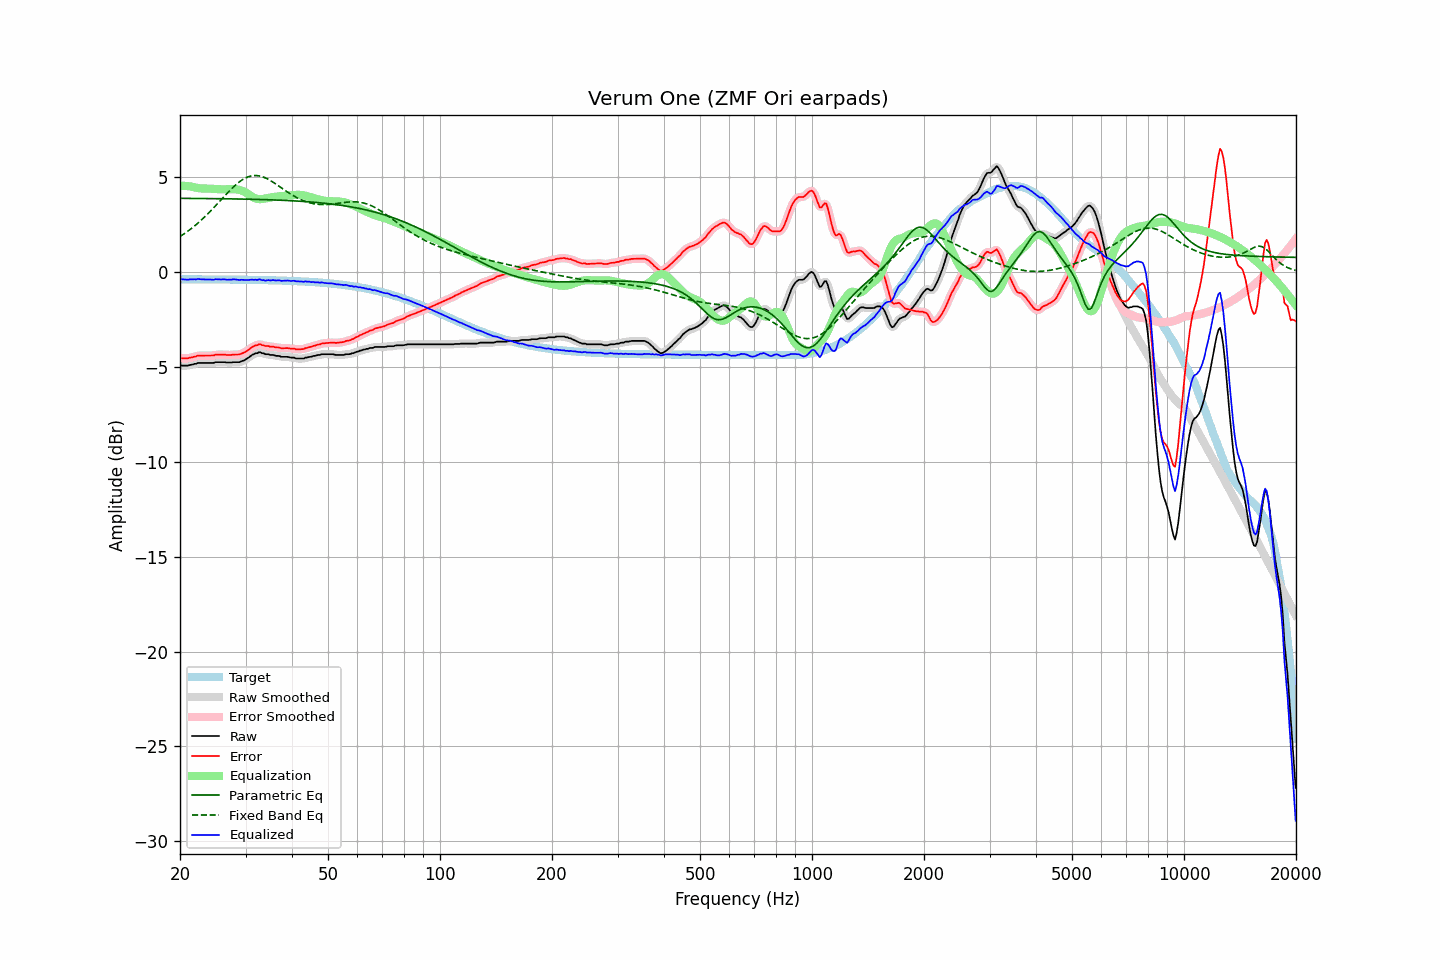

The file beside this chart, header and first rows:
frequency, raw, error, smoothed, error_smoothed, equalization, parametric_eq, fixed_band_eq, equalized_raw, equalized_smoothed, target
20.00, -4.91, -4.53, -4.91, -4.53, 4.55, 3.88, 1.87, -0.36, -0.36, -0.38
20.20, -4.93, -4.55, -4.93, -4.54, 4.55, 3.88, 1.93, -0.38, -0.38, -0.38
20.40, -4.93, -4.55, -4.93, -4.55, 4.54, 3.88, 1.98, -0.39, -0.39, -0.38
20.61, -4.93, -4.55, -4.94, -4.55, 4.54, 3.88, 2.04, -0.39, -0.40, -0.38
20.81, -4.93, -4.55, -4.93, -4.55, 4.53, 3.88, 2.10, -0.40, -0.40, -0.38
21.02, -4.93, -4.55, -4.92, -4.54, 4.52, 3.88, 2.16, -0.41, -0.40, -0.38
21.23, -4.90, -4.52, -4.91, -4.52, 4.51, 3.88, 2.22, -0.39, -0.40, -0.38
21.44, -4.89, -4.51, -4.89, -4.50, 4.50, 3.88, 2.29, -0.39, -0.39, -0.39
21.66, -4.87, -4.49, -4.87, -4.48, 4.48, 3.88, 2.35, -0.39, -0.39, -0.39
21.87, -4.84, -4.45, -4.85, -4.46, 4.46, 3.88, 2.42, -0.38, -0.39, -0.39
22.09, -4.84, -4.45, -4.82, -4.44, 4.44, 3.88, 2.49, -0.40, -0.38, -0.39
22.31, -4.79, -4.40, -4.80, -4.42, 4.43, 3.88, 2.57, -0.36, -0.38, -0.39
22.54, -4.79, -4.40, -4.79, -4.41, 4.41, 3.88, 2.64, -0.38, -0.38, -0.39
22.76, -4.79, -4.40, -4.79, -4.40, 4.41, 3.87, 2.72, -0.38, -0.38, -0.39
22.99, -4.79, -4.40, -4.79, -4.40, 4.40, 3.87, 2.79, -0.39, -0.39, -0.39
23.22, -4.79, -4.40, -4.79, -4.40, 4.40, 3.87, 2.88, -0.39, -0.39, -0.39
23.45, -4.79, -4.40, -4.79, -4.40, 4.40, 3.87, 2.96, -0.39, -0.39, -0.39
23.69, -4.79, -4.40, -4.79, -4.40, 4.40, 3.87, 3.04, -0.39, -0.39, -0.39
23.92, -4.79, -4.40, -4.79, -4.40, 4.40, 3.87, 3.13, -0.39, -0.39, -0.39
24.16, -4.79, -4.40, -4.79, -4.40, 4.39, 3.87, 3.21, -0.40, -0.40, -0.39
24.40, -4.79, -4.40, -4.79, -4.40, 4.39, 3.87, 3.30, -0.40, -0.40, -0.39
24.65, -4.79, -4.40, -4.78, -4.39, 4.38, 3.87, 3.39, -0.41, -0.40, -0.39
24.89, -4.75, -4.36, -4.76, -4.37, 4.37, 3.87, 3.48, -0.38, -0.39, -0.39
25.14, -4.75, -4.36, -4.75, -4.36, 4.37, 3.87, 3.57, -0.38, -0.39, -0.39
25.39, -4.75, -4.36, -4.75, -4.35, 4.36, 3.86, 3.66, -0.39, -0.38, -0.39
25.65, -4.75, -4.36, -4.75, -4.36, 4.36, 3.86, 3.75, -0.39, -0.39, -0.39
25.91, -4.75, -4.36, -4.75, -4.35, 4.36, 3.86, 3.85, -0.39, -0.39, -0.39
26.16, -4.75, -4.36, -4.75, -4.36, 4.36, 3.86, 3.94, -0.39, -0.39, -0.40
26.43, -4.75, -4.35, -4.76, -4.36, 4.36, 3.86, 4.03, -0.39, -0.40, -0.40
26.69, -4.77, -4.37, -4.76, -4.37, 4.36, 3.86, 4.12, -0.41, -0.40, -0.40
26.96, -4.77, -4.37, -4.77, -4.37, 4.37, 3.86, 4.21, -0.41, -0.41, -0.40
27.23, -4.77, -4.37, -4.77, -4.37, 4.37, 3.86, 4.30, -0.40, -0.41, -0.40
27.50, -4.77, -4.37, -4.76, -4.36, 4.37, 3.85, 4.38, -0.40, -0.40, -0.40
27.77, -4.75, -4.35, -4.76, -4.36, 4.37, 3.85, 4.46, -0.38, -0.39, -0.40
28.05, -4.75, -4.35, -4.75, -4.35, 4.36, 3.85, 4.54, -0.39, -0.39, -0.40
28.33, -4.75, -4.35, -4.75, -4.35, 4.35, 3.85, 4.62, -0.40, -0.40, -0.40
28.62, -4.75, -4.35, -4.75, -4.35, 4.34, 3.85, 4.69, -0.41, -0.41, -0.40
28.90, -4.75, -4.35, -4.74, -4.33, 4.33, 3.85, 4.75, -0.42, -0.41, -0.40
29.19, -4.71, -4.31, -4.72, -4.31, 4.30, 3.85, 4.82, -0.41, -0.42, -0.41
29.48, -4.68, -4.27, -4.69, -4.28, 4.27, 3.84, 4.87, -0.41, -0.42, -0.41
29.78, -4.65, -4.24, -4.64, -4.24, 4.23, 3.84, 4.92, -0.42, -0.41, -0.41
30.08, -4.60, -4.19, -4.60, -4.19, 4.18, 3.84, 4.97, -0.42, -0.42, -0.41
30.38, -4.54, -4.13, -4.55, -4.14, 4.13, 3.84, 5.01, -0.41, -0.42, -0.41
30.68, -4.49, -4.08, -4.48, -4.07, 4.07, 3.84, 5.03, -0.42, -0.41, -0.41
30.99, -4.42, -4.01, -4.42, -4.01, 4.01, 3.83, 5.06, -0.41, -0.41, -0.41
31.30, -4.36, -3.95, -4.37, -3.95, 3.96, 3.83, 5.07, -0.40, -0.41, -0.41
31.61, -4.33, -3.92, -4.33, -3.91, 3.91, 3.83, 5.08, -0.42, -0.41, -0.42
31.93, -4.28, -3.86, -4.29, -3.87, 3.88, 3.83, 5.08, -0.40, -0.41, -0.42
32.24, -4.28, -3.86, -4.26, -3.84, 3.85, 3.83, 5.08, -0.43, -0.40, -0.42
32.57, -4.23, -3.81, -4.25, -3.82, 3.84, 3.82, 5.07, -0.39, -0.40, -0.42
32.89, -4.23, -3.81, -4.25, -3.82, 3.84, 3.82, 5.05, -0.39, -0.41, -0.42
33.22, -4.28, -3.86, -4.26, -3.84, 3.85, 3.82, 5.03, -0.44, -0.42, -0.42
33.55, -4.28, -3.86, -4.30, -3.87, 3.86, 3.82, 5.00, -0.42, -0.44, -0.43
33.89, -4.33, -3.90, -4.32, -3.89, 3.87, 3.81, 4.96, -0.46, -0.44, -0.43
34.23, -4.33, -3.90, -4.33, -3.90, 3.89, 3.81, 4.92, -0.44, -0.44, -0.43
34.57, -4.33, -3.90, -4.35, -3.92, 3.91, 3.81, 4.88, -0.42, -0.44, -0.43
34.92, -4.37, -3.94, -4.35, -3.92, 3.92, 3.81, 4.83, -0.45, -0.43, -0.43
35.27, -4.37, -3.94, -4.37, -3.93, 3.94, 3.80, 4.78, -0.43, -0.43, -0.44
35.62, -4.37, -3.93, -4.39, -3.95, 3.95, 3.80, 4.73, -0.42, -0.44, -0.44
35.97, -4.40, -3.96, -4.40, -3.96, 3.96, 3.80, 4.67, -0.44, -0.44, -0.44
... 635 more rows
